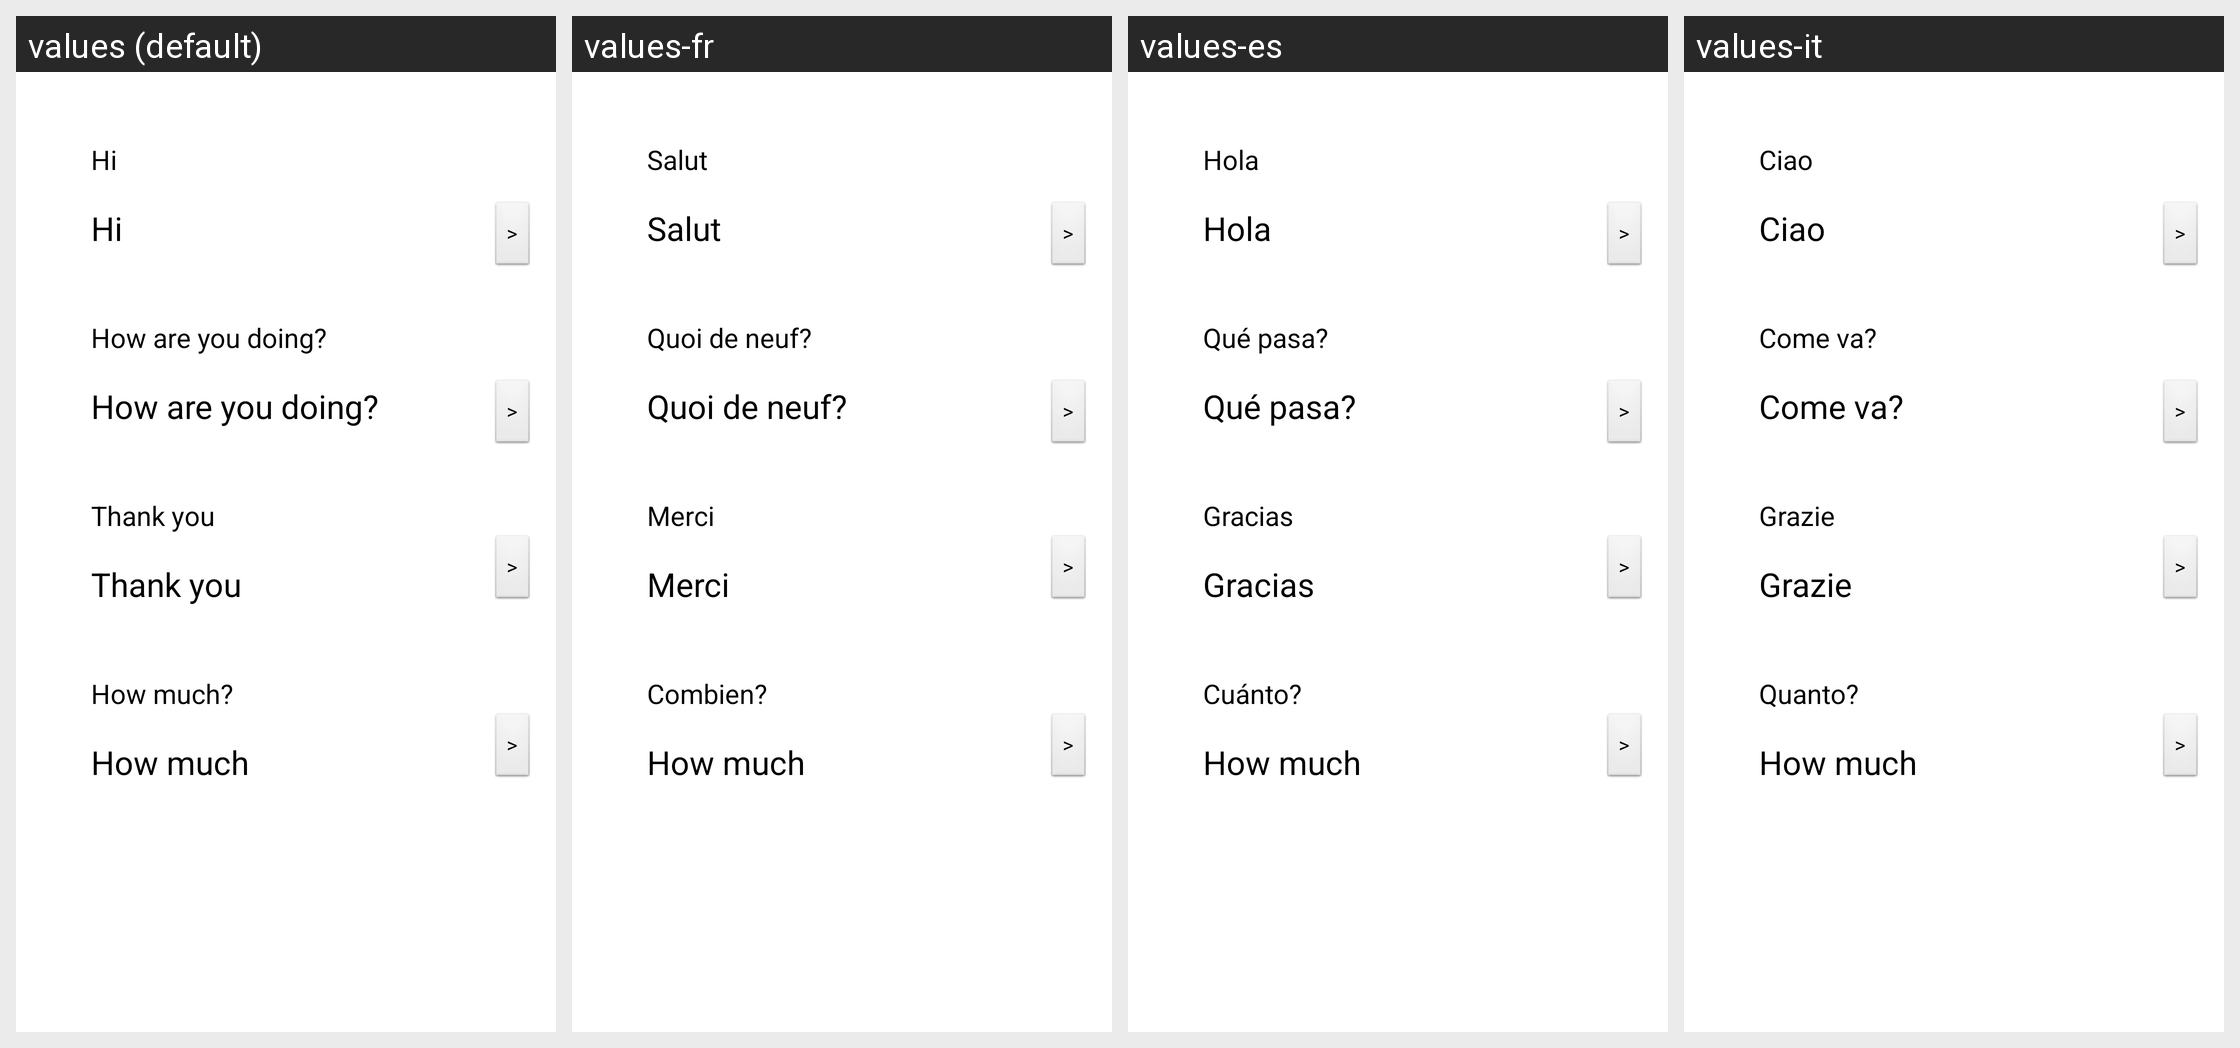

Translations of the strings shown on this Android screen, per locale in the grid:
Android screen res/layout/translator.xml rendered under 4 locales, left to right: values (default), values-fr, values-es, values-it. Device: Nexus 5 (rendered at 1080×1920; each locale shown at half size, 540×960, under a caption strip naming it); theme AppTheme.
Other locales in the repository, not shown: values-de, values-pl, values-uk.
Strings drawn on this screen, with the default value and each locale's value (text and hints the layout hard-codes, and strings that could not be matched under every locale, appear in the picture but are not listed):

hi
  values: Hi
  values-fr: Salut
  values-es: Hola
  values-it: Сiao

hru
  values: How are you doing?
  values-fr: Quoi de neuf?
  values-es: Qué pasa?
  values-it: Come va?

thanks
  values: Thank you
  values-fr: Merci
  values-es: Gracias
  values-it: Grazie

howmuch
  values: How much?
  values-fr: Combien?
  values-es: Cuánto?
  values-it: Quanto?
